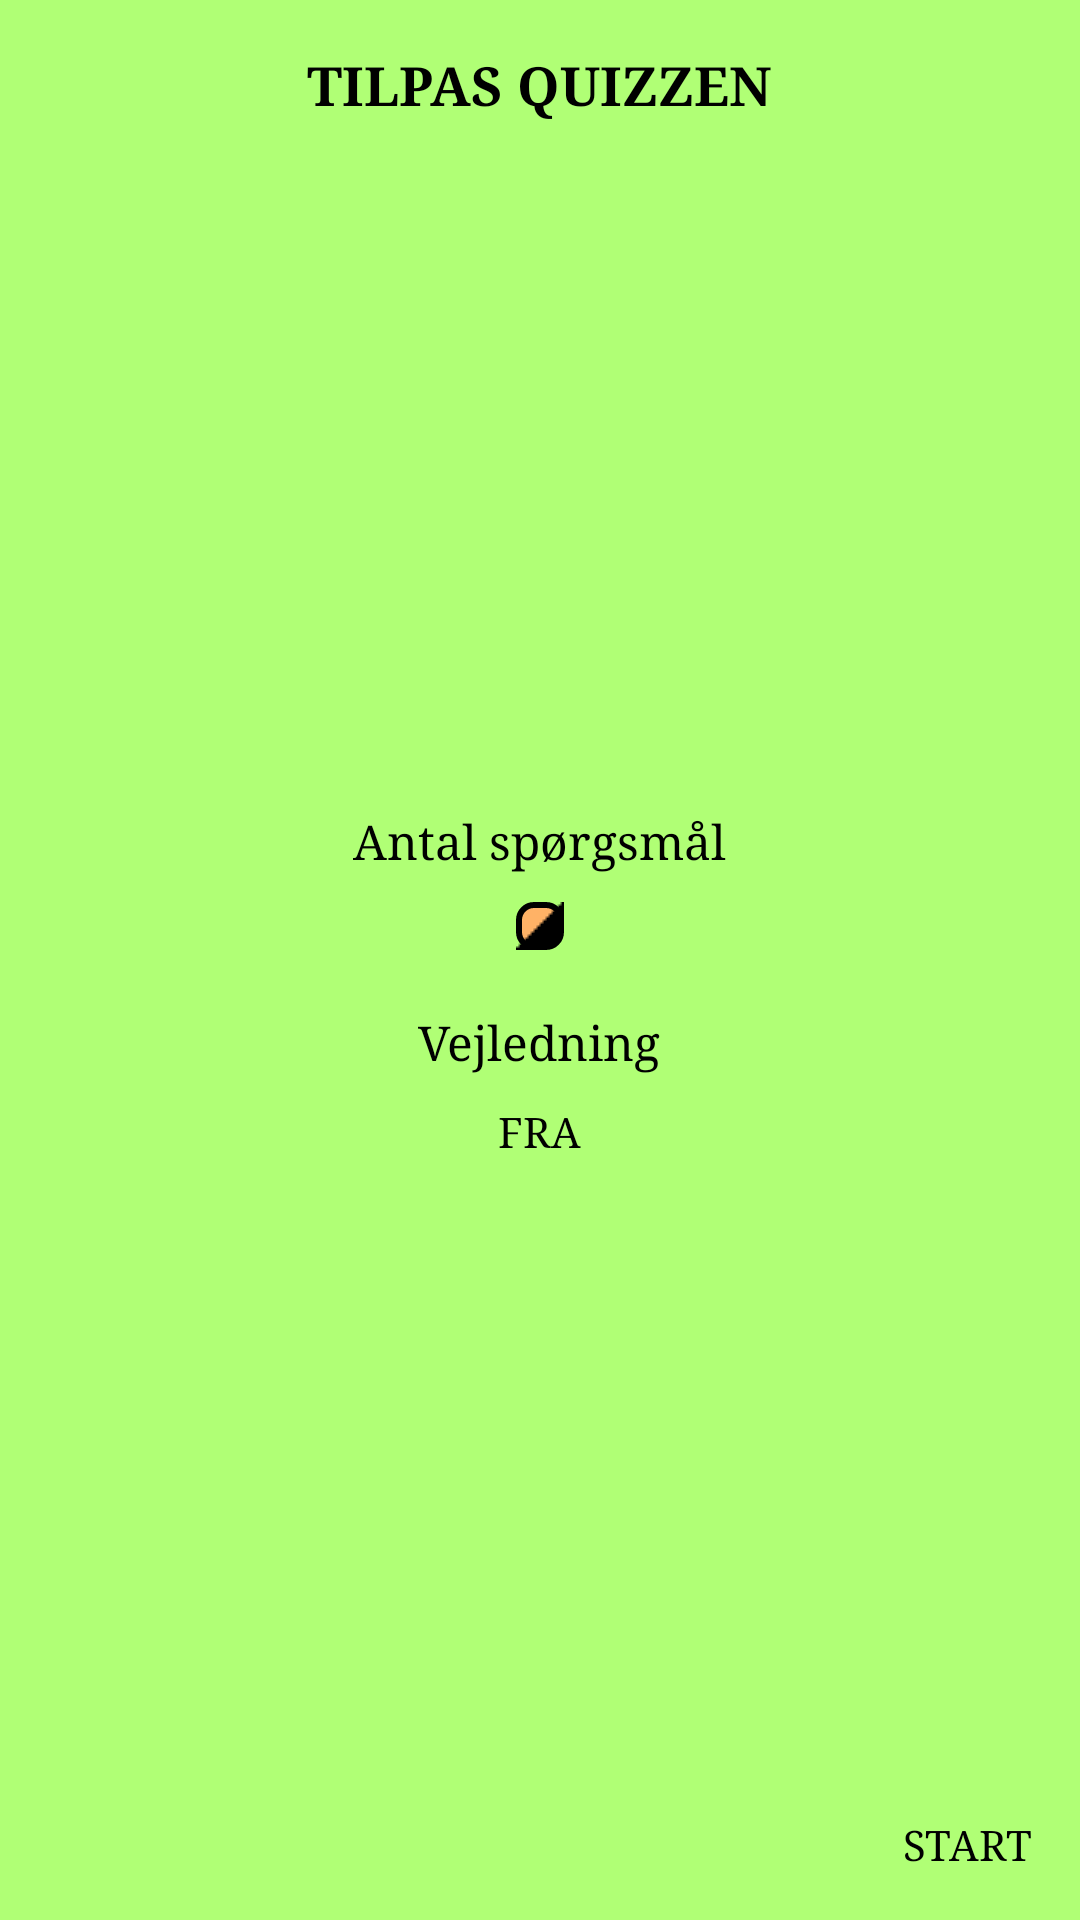

Write the Android layout XML for this screen, with the resource values it uses.
<!-- AndroidManifest.xml: application theme AppTheme -->
<!-- res/layout/activity_preparing.xml -->
<RelativeLayout xmlns:android="http://schemas.android.com/apk/res/android"
    xmlns:tools="http://schemas.android.com/tools" android:layout_width="match_parent"
    android:layout_height="match_parent" android:paddingLeft="@dimen/activity_horizontal_margin"
    android:paddingRight="@dimen/activity_horizontal_margin"
    android:paddingTop="@dimen/activity_vertical_margin"
    android:paddingBottom="@dimen/activity_vertical_margin"
    tools:context="dk.bonnicksens.birkb.bibelquiz.PreparingActivity">

    <TextView
        android:layout_width="wrap_content"
        android:layout_height="wrap_content"
        android:textAppearance="@style/textPreparingTitle"
        android:text="@string/preparing_text"
        android:id="@+id/textView"
        android:layout_alignParentTop="true"
        android:layout_centerHorizontal="true"
        android:layout_marginBottom="@dimen/std_margin"/>

    <ScrollView
        android:layout_width="match_parent"
        android:layout_height="match_parent"
        android:id="@+id/scrollView4"
        android:layout_below="@+id/textView"
        android:layout_above="@+id/buttonStart"
        android:fadeScrollbars="false"
        android:fillViewport="true">

        <LinearLayout
            android:orientation="vertical"
            android:layout_width="match_parent"
            android:layout_height="wrap_content"
            android:gravity="center_horizontal|center_vertical">

            <TextView
                android:layout_width="wrap_content"
                android:layout_height="wrap_content"
                android:textAppearance="@style/textPreparingOptions"
                android:text="@string/preparing_numberOfQuestions"
                android:id="@+id/textView2"
                android:layout_marginBottom="@dimen/std_margin"/>

            <Spinner
                android:layout_width="wrap_content"
                android:layout_height="wrap_content"
                android:id="@+id/spinnerNumberOfQuestions"
                android:spinnerMode="dropdown"
                style="@style/spinner"
                android:popupBackground="@drawable/shape_spinner_dropdown"
                android:layout_marginBottom="@dimen/std_margin"/>

            <TextView
                android:layout_width="wrap_content"
                android:layout_height="wrap_content"
                android:textAppearance="@style/textPreparingOptions"
                android:text="@string/preparing_help"
                android:id="@+id/textView3"
                android:layout_marginTop="@dimen/std_margin"
                android:layout_marginBottom="@dimen/std_margin"/>

            <ToggleButton
                android:layout_width="wrap_content"
                android:layout_height="wrap_content"
                android:text="@string/preparing_help_on"
                android:textOn="@string/preparing_help_on"
                android:textOff="@string/preparing_help_off"
                android:id="@+id/toggleButtonHelp"/>
        </LinearLayout>
    </ScrollView>

    <Button
        android:layout_width="wrap_content"
        android:layout_height="wrap_content"
        android:text="@string/preparing_button_start"
        android:id="@+id/buttonStart"
        android:layout_alignParentBottom="true"
        android:layout_alignParentRight="true"
        android:layout_alignParentEnd="true" />

</RelativeLayout>
<!-- resources referenced by this layout -->
<resources>
  <dimen name="activity_horizontal_margin">16dp</dimen>
  <dimen name="activity_vertical_margin">16dp</dimen>
  <dimen name="std_margin">10dp</dimen>
  <!-- drawable shape_spinner_dropdown (drawable) -->
  <?xml version="1.0" encoding="utf-8"?>
  <shape xmlns:android="http://schemas.android.com/apk/res/android" android:shape="rectangle" >
      <corners
          android:radius="5dp"
          />
      <solid
          android:color="@color/button_up"
          />
      
      <stroke
          android:width="2dp"
          android:color="@color/pitch_black"
          />
  </shape>
  <string name="preparing_button_start">Start</string>
  <string name="preparing_help">Vejledning</string>
  <string name="preparing_help_off">Fra</string>
  <string name="preparing_help_on">Til</string>
  <string name="preparing_numberOfQuestions">Antal spørgsmål</string>
  <string name="preparing_text">Tilpas quizzen</string>
  <style name="spinner">
      <item name="android:background">@drawable/selector_spinner</item>
      <item name="android:paddingLeft">30dp</item>
      <item name="android:paddingRight">30dp</item>
      <item name="android:paddingTop">5dp</item>
      <item name="android:paddingBottom">5dp</item>
      </style>
  <style name="textPreparingOptions">
          <item name="android:textColor">@color/pitch_black</item>
          <item name="android:textSize">@dimen/normal</item>
          <item name="android:typeface">serif</item>
      </style>
  <style name="textPreparingTitle">
          <item name="android:textColor">@color/pitch_black</item>
          <item name="android:textSize">@dimen/heading</item>
          <item name="android:typeface">serif</item>
          <item name="android:textStyle">bold</item>
          <item name="android:textAllCaps">true</item>
      </style>
  <style name="AppTheme" parent="Theme.AppCompat.Light.DarkActionBar">
          
  
          
          
          
          <item name="android:colorBackground">@color/app_background</item>
  
          
          <item name="android:buttonStyle">@style/button</item>
  
          
          <item name="android:buttonStyleToggle">@style/toggleButton</item>
      </style>
  <color name="button_up">#FFFFB266</color>
  <color name="pitch_black">#FF000000</color>
  <!-- drawable selector_spinner (drawable) -->
  <?xml version="1.0" encoding="utf-8"?>
  <selector xmlns:android="http://schemas.android.com/apk/res/android">
      <item android:drawable="@drawable/shape_spinner_down" android:state_pressed="true"/>
      <item android:drawable="@drawable/shape_spinner_up" android:state_pressed="false"/>
  </selector>
  <dimen name="normal">16sp</dimen>
  <dimen name="heading">18sp</dimen>
  <color name="app_background">#FFB0FF75</color>
  <style name="button">
          <item name="android:textColor">@color/pitch_black</item>
          <item name="android:textSize">@dimen/button</item>
          <item name="android:typeface">serif</item>
          <item name="android:background">@drawable/selector_button</item>
          <item name="android:gravity">center_vertical|center_horizontal</item>
          <item name="android:textAllCaps">true</item>
          
      </style>
  <style name="toggleButton">
          <item name="android:textColor">@color/pitch_black</item>
          <item name="android:textSize">@dimen/button</item>
          <item name="android:typeface">serif</item>
          <item name="android:background">@drawable/selector_togglebutton</item>
          <item name="android:gravity">center_vertical|center_horizontal</item>
          <item name="android:textAllCaps">true</item>
      </style>
  <dimen name="button">14sp</dimen>
  <!-- drawable selector_button (drawable) -->
  <?xml version="1.0" encoding="utf-8"?>
  <selector xmlns:android="http://schemas.android.com/apk/res/android">
      <item android:drawable="@drawable/shape_button_down" android:state_pressed="true"/>
      <item android:drawable="@drawable/shape_button_up" android:state_pressed="false"/>
  </selector>
  <color name="button_down">#FFFF8644</color>
</resources>
